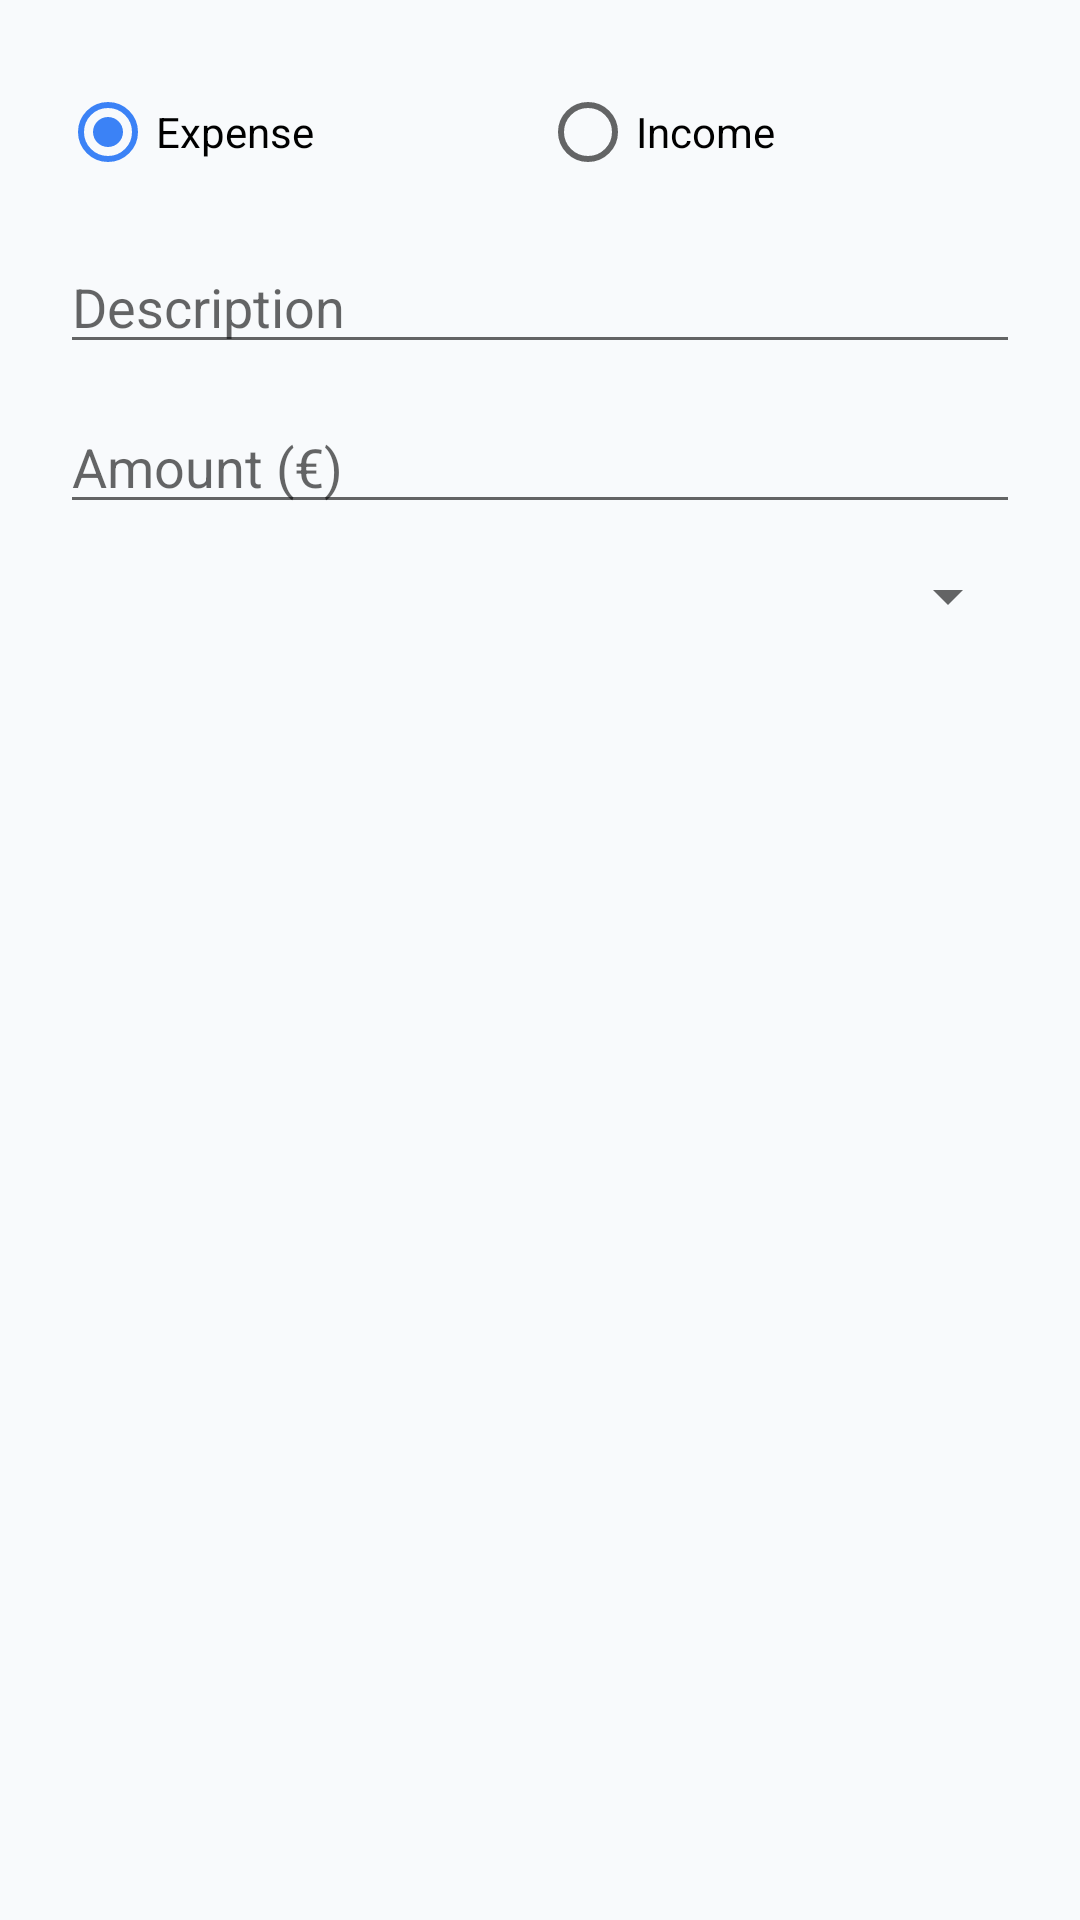

This screen was rendered from an Android layout file. Write that file and the resources it references.
<!-- AndroidManifest.xml: application theme Theme.LifeFlow -->
<!-- res/layout/dialog_add_budget.xml -->
<?xml version="1.0" encoding="utf-8"?>
<LinearLayout xmlns:android="http://schemas.android.com/apk/res/android"
    android:layout_width="match_parent" android:layout_height="wrap_content"
    android:orientation="vertical" android:padding="20dp">
    <RadioGroup android:id="@+id/rg_type" android:layout_width="match_parent"
        android:layout_height="wrap_content" android:orientation="horizontal" android:layout_marginBottom="12dp">
        <RadioButton android:id="@+id/rb_expense" android:layout_width="0dp" android:layout_height="wrap_content"
            android:layout_weight="1" android:text="Expense" android:checked="true" />
        <RadioButton android:id="@+id/rb_income" android:layout_width="0dp" android:layout_height="wrap_content"
            android:layout_weight="1" android:text="Income" />
    </RadioGroup>
    <EditText android:id="@+id/et_name" android:layout_width="match_parent"
        android:layout_height="wrap_content" android:hint="Description" android:layout_marginBottom="12dp" />
    <EditText android:id="@+id/et_amount" android:layout_width="match_parent"
        android:layout_height="wrap_content" android:hint="Amount (€)" android:inputType="numberDecimal"
        android:layout_marginBottom="12dp" />
    <Spinner android:id="@+id/sp_category" android:layout_width="match_parent"
        android:layout_height="wrap_content" />
</LinearLayout>
<!-- resources referenced by this layout -->
<resources>
  <style name="Theme.LifeFlow" parent="Theme.MaterialComponents.Light.NoActionBar">
          <item name="colorPrimary">@color/primary</item>
          <item name="colorPrimaryVariant">@color/primary_light</item>
          <item name="colorOnPrimary">@android:color/white</item>
          <item name="colorSecondary">@color/accent</item>
          <item name="android:windowBackground">@color/background</item>
          <item name="android:statusBarColor">@color/primary</item>
      </style>
  <color name="primary">#0F172A</color>
  <color name="primary_light">#1E293B</color>
  <color name="accent">#3B82F6</color>
  <color name="background">#F8FAFC</color>
</resources>
